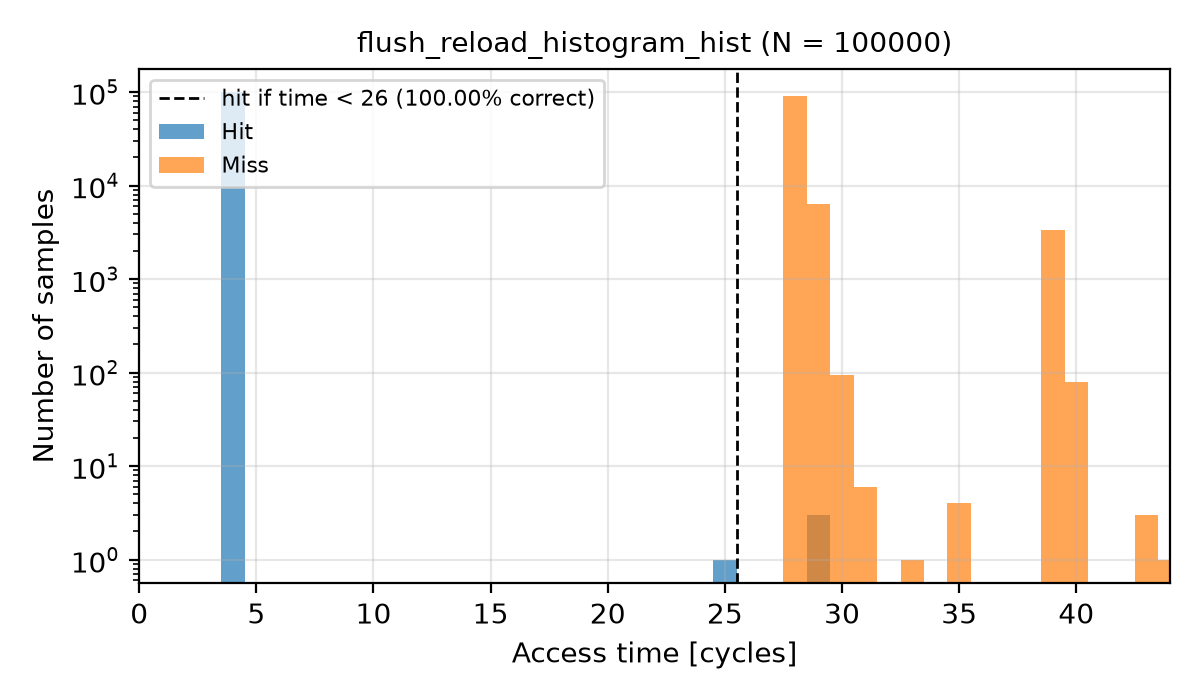

Source data for this figure (header and first rows):
Time, Hit, Miss
0, 0, 0
1, 0, 0
2, 0, 0
3, 0, 0
4, 99994, 0
5, 0, 0
6, 0, 0
7, 0, 0
8, 0, 0
9, 0, 0
10, 0, 0
11, 0, 0
12, 0, 0
13, 0, 0
14, 0, 0
15, 0, 0
16, 0, 0
17, 0, 0
18, 0, 0
19, 0, 0
20, 0, 0
21, 0, 0
22, 0, 0
23, 0, 0
24, 0, 0
25, 1, 0
26, 0, 0
27, 0, 0
28, 0, 90114
29, 3, 6351
30, 0, 95
31, 0, 6
32, 0, 0
33, 0, 1
34, 0, 0
35, 0, 4
36, 0, 0
37, 0, 0
38, 0, 0
39, 0, 3338
40, 0, 79
41, 0, 0
42, 0, 0
43, 0, 3
44, 0, 1
45, 0, 0
46, 0, 1
47, 0, 0
48, 0, 5
49, 0, 1
50, 0, 0
51, 0, 0
52, 0, 0
53, 0, 0
54, 1, 0
55, 0, 0
56, 0, 0
57, 0, 0
58, 0, 0
59, 0, 0
... 140 more rows
